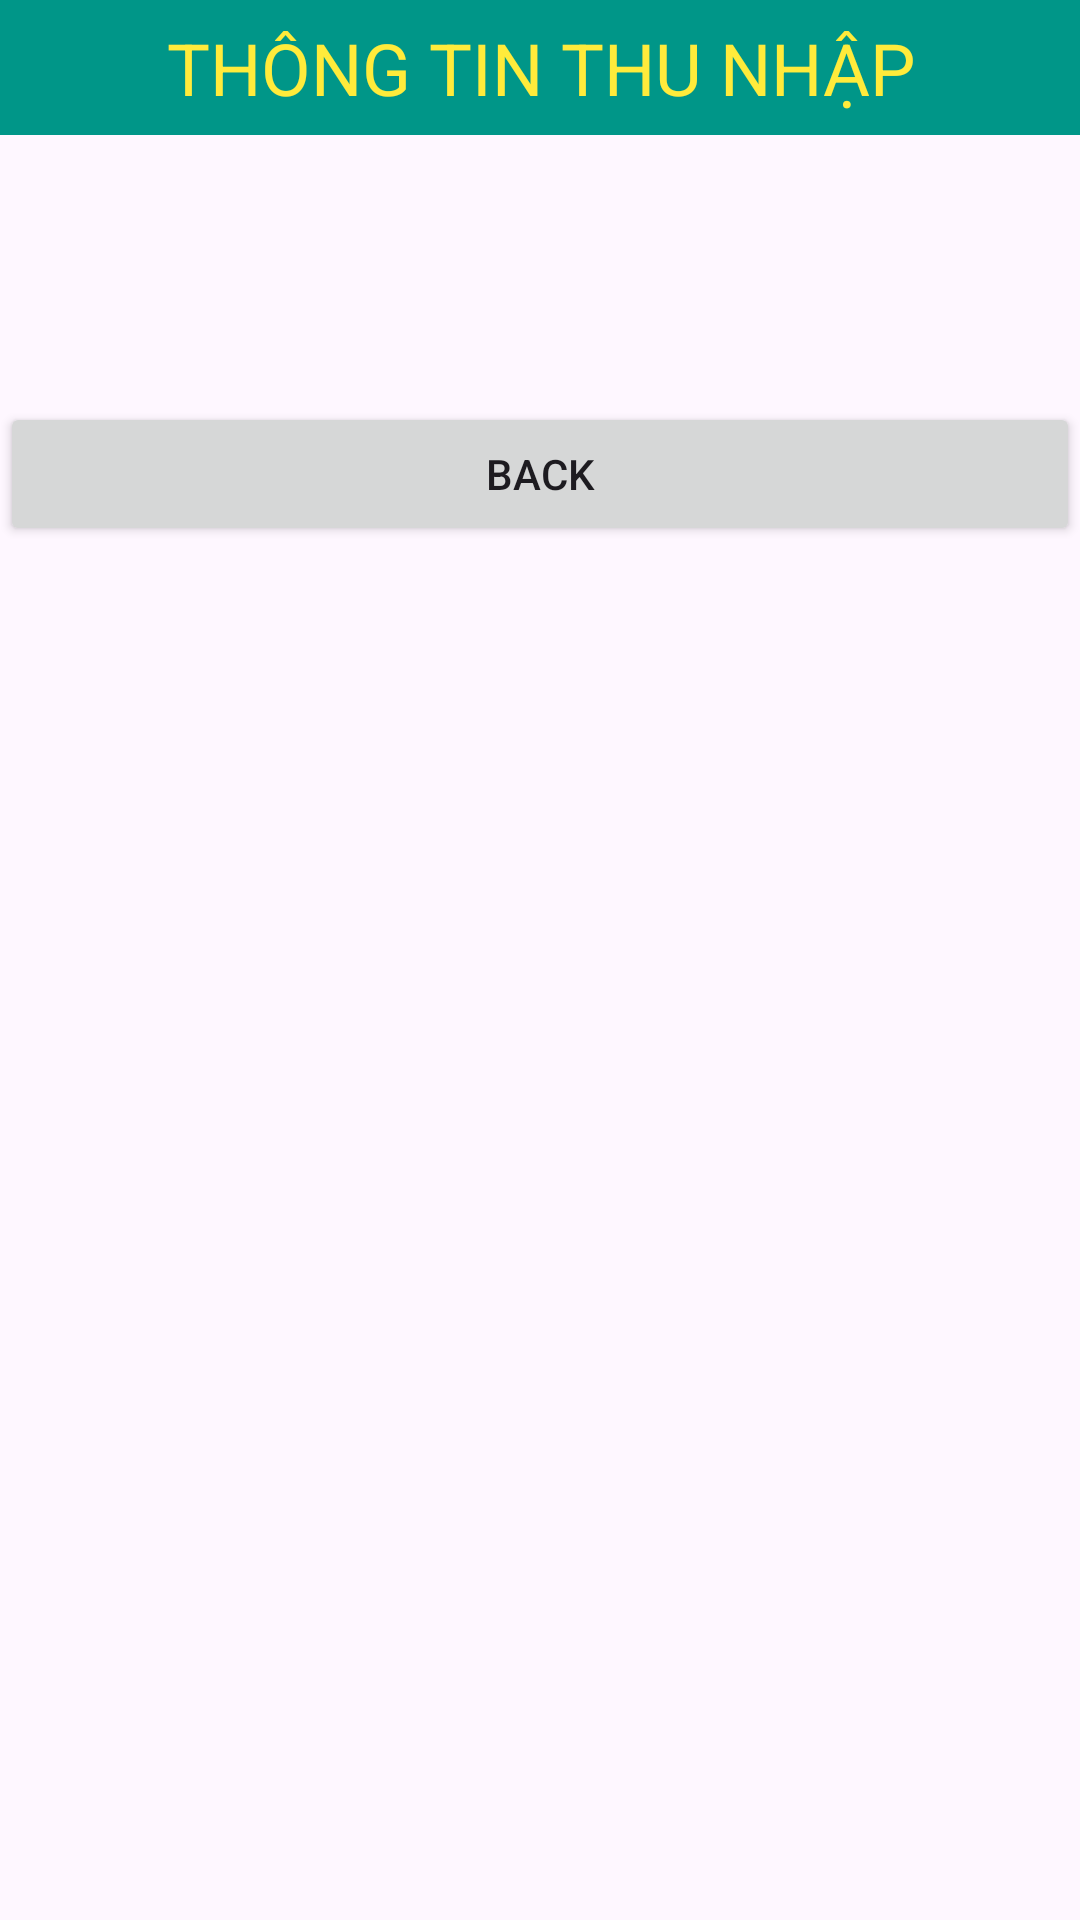

Produce the Android XML layout that renders to this screen, including the resource entries it uses.
<!-- AndroidManifest.xml: application theme Theme.Individual_ex_1 -->
<!-- res/layout/activity_2.xml -->
<?xml version="1.0" encoding="utf-8"?>
<LinearLayout xmlns:android="http://schemas.android.com/apk/res/android"
    xmlns:app="http://schemas.android.com/apk/res-auto"
    xmlns:tools="http://schemas.android.com/tools"
    android:id="@+id/main"
    android:layout_width="match_parent"
    android:layout_height="match_parent"
    android:orientation="vertical"
    tools:context=".activity_2">

    <TextView
        android:id="@+id/txtInfoReciev"
        android:layout_width="match_parent"
        android:layout_height="45dp"
        android:background="#009688"
        android:gravity="center"
        android:text="THÔNG TIN THU NHẬP"
        android:textColor="#FFEB3B"
        android:textSize="24sp" />

    <TextView
        android:id="@+id/txtPara"
        android:layout_width="match_parent"
        android:layout_height="89dp" />

    <Button
        android:id="@+id/btnback"
        android:layout_width="match_parent"
        android:layout_height="wrap_content"
        android:text="Back" />
</LinearLayout>
<!-- resources referenced by this layout -->
<resources>
  <style name="Theme.Individual_ex_1" parent="Base.Theme.Individual_ex_1" />
  <style name="Base.Theme.Individual_ex_1" parent="Theme.Material3.DayNight.NoActionBar">
          
          
      </style>
</resources>
